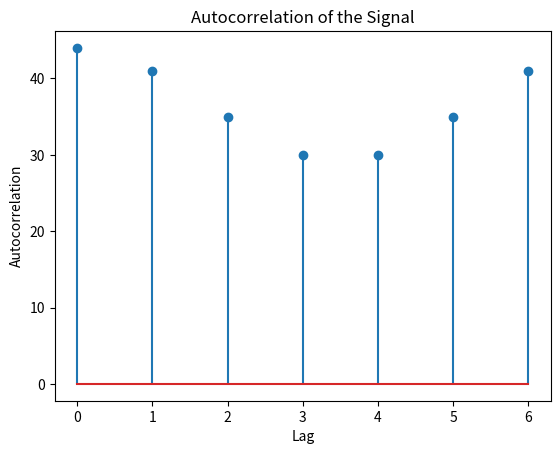

Recreate this plot in Python.
import numpy as np
import matplotlib.pyplot as plt

def compute_autocorrelation_via_fft(signal):
    # Compute the Fourier Transform
    F_signal = np.fft.fft(signal)

    # Compute the power spectrum
    power_spectrum = np.abs(F_signal) ** 2

    # Compute the inverse Fourier Transform of the power spectrum
    autocorrelation = np.fft.ifft(power_spectrum)

    return autocorrelation.real

# Example usage
signal = np.array([1, 2, 3, 4, 3, 2, 1])
autocorrelation = compute_autocorrelation_via_fft(signal)

# Plotting
plt.stem(autocorrelation)
plt.title('Autocorrelation of the Signal')
plt.xlabel('Lag')
plt.ylabel('Autocorrelation')
plt.show()
